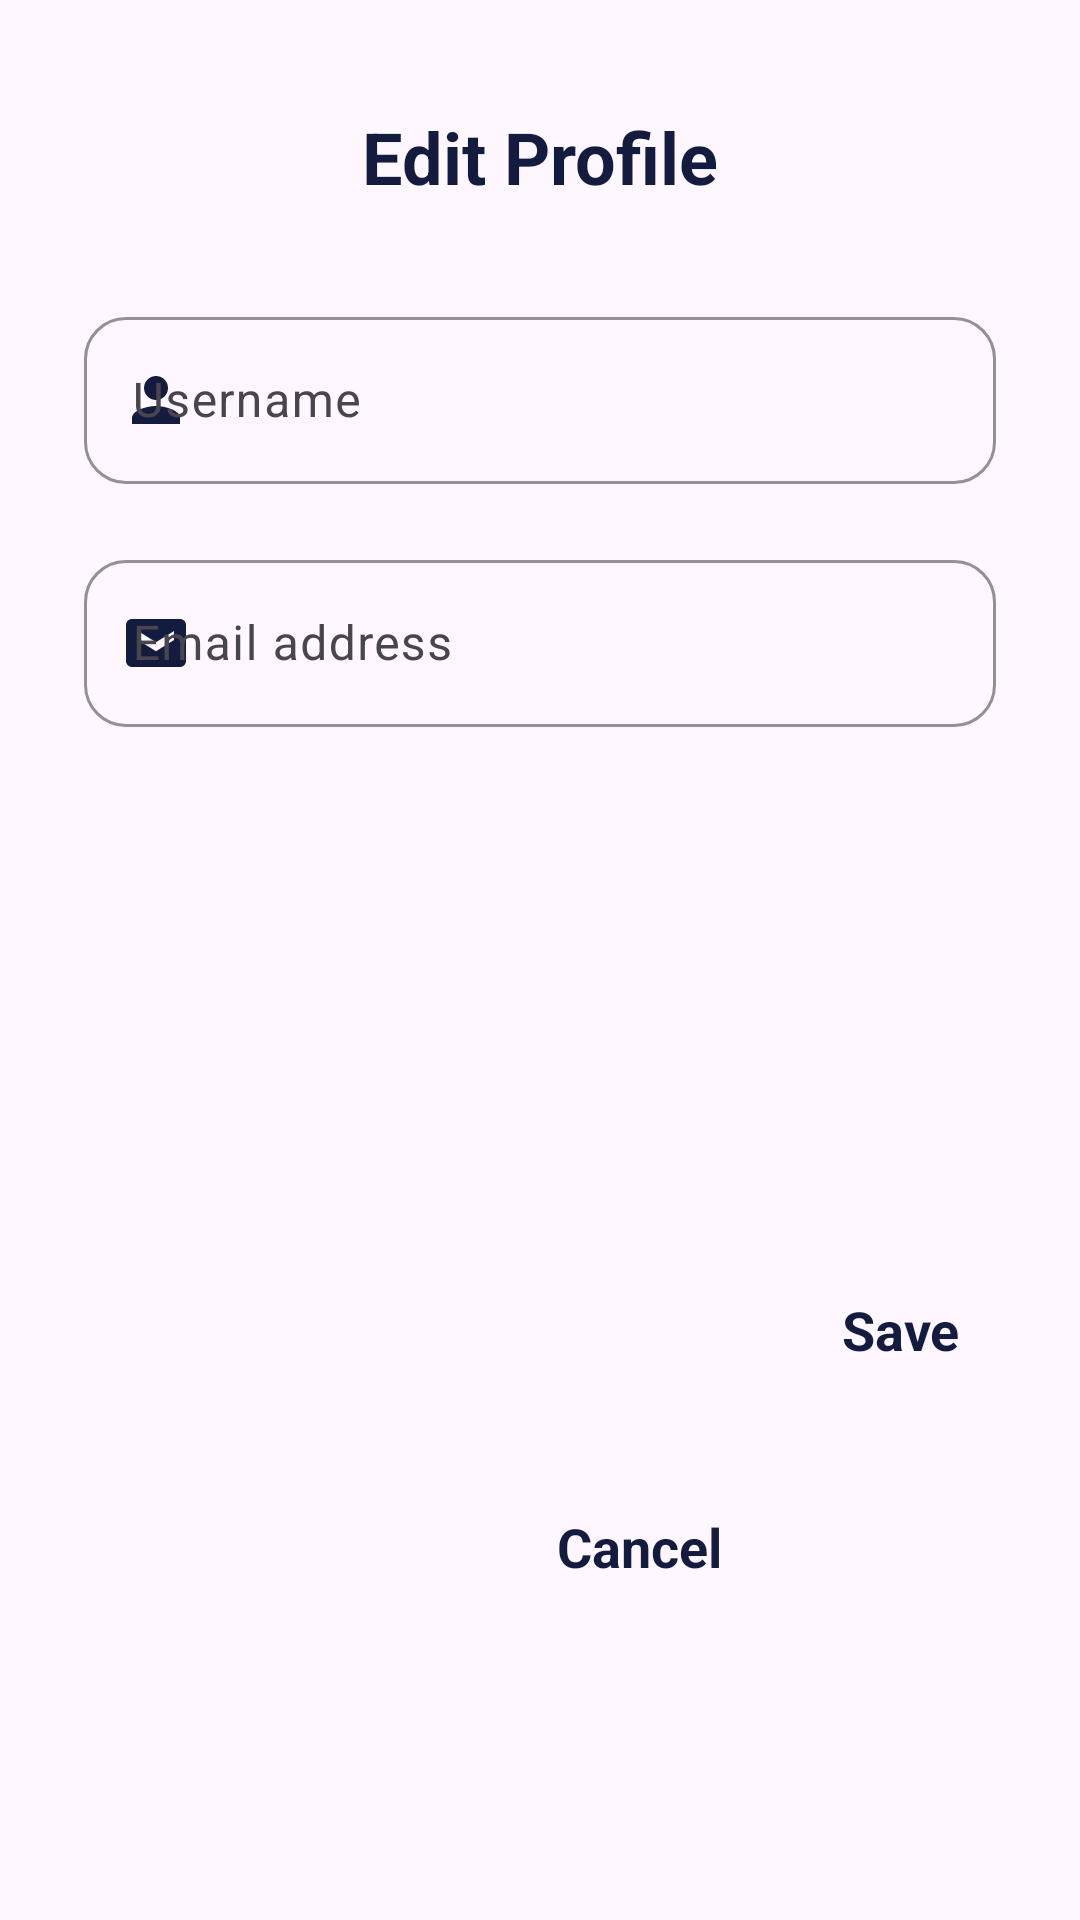

This screen was rendered from an Android layout file. Write that file and the resources it references.
<!-- AndroidManifest.xml: application theme Theme.DoMateToDo -->
<!-- res/layout/dialog_edit_profile.xml -->
<?xml version="1.0" encoding="utf-8"?>
<androidx.constraintlayout.widget.ConstraintLayout xmlns:android="http://schemas.android.com/apk/res/android"
    xmlns:app="http://schemas.android.com/apk/res-auto"
    android:layout_width="match_parent"
    android:layout_height="wrap_content"
    android:layout_gravity="center"
    android:background="@drawable/dialog_bg"
    android:padding="28dp">

    <TextView
        android:id="@+id/tv_edit_profile_title"
        android:layout_width="wrap_content"
        android:layout_height="wrap_content"
        android:layout_marginTop="8dp"
        android:text="Edit Profile"
        android:textColor="@color/login_title"
        android:textSize="24sp"
        android:textStyle="bold"
        app:layout_constraintEnd_toEndOf="parent"
        app:layout_constraintStart_toStartOf="parent"
        app:layout_constraintTop_toTopOf="parent" />

    <com.google.android.material.textfield.TextInputLayout
        android:id="@+id/til_edit_username"
        style="@style/Widget.Material3.TextInputLayout.OutlinedBox"
        android:layout_width="0dp"
        android:layout_height="wrap_content"
        android:layout_marginTop="32dp"
        android:hint="Username"
        app:boxCornerRadiusBottomEnd="14dp"
        app:boxCornerRadiusBottomStart="14dp"
        app:boxCornerRadiusTopEnd="14dp"
        app:boxCornerRadiusTopStart="14dp"
        app:boxStrokeColor="@color/login_title"
        app:hintTextColor="@color/login_title"
        app:layout_constraintEnd_toEndOf="parent"
        app:layout_constraintStart_toStartOf="parent"
        app:layout_constraintTop_toBottomOf="@id/tv_edit_profile_title"
        app:startIconDrawable="@drawable/ic_person"
        app:startIconTint="@color/login_title">

        <com.google.android.material.textfield.TextInputEditText
            android:id="@+id/et_edit_username"
            android:layout_width="match_parent"
            android:layout_height="wrap_content"
            android:inputType="text"
            android:textColor="@color/login_title" />
    </com.google.android.material.textfield.TextInputLayout>

    <com.google.android.material.textfield.TextInputLayout
        android:id="@+id/til_edit_email"
        style="@style/Widget.Material3.TextInputLayout.OutlinedBox"
        android:layout_width="0dp"
        android:layout_height="wrap_content"
        android:layout_marginTop="20dp"
        android:hint="Email address"
        app:boxCornerRadiusBottomEnd="14dp"
        app:boxCornerRadiusBottomStart="14dp"
        app:boxCornerRadiusTopEnd="14dp"
        app:boxCornerRadiusTopStart="14dp"
        app:boxStrokeColor="@color/login_title"
        app:hintTextColor="@color/login_title"
        app:layout_constraintEnd_toEndOf="parent"
        app:layout_constraintStart_toStartOf="parent"
        app:layout_constraintTop_toBottomOf="@id/til_edit_username"
        app:startIconDrawable="@drawable/ic_email"
        app:startIconTint="@color/login_title">

        <com.google.android.material.textfield.TextInputEditText
            android:id="@+id/et_edit_email"
            android:layout_width="match_parent"
            android:layout_height="wrap_content"
            android:inputType="textEmailAddress"
            android:textColor="@color/login_title" />
    </com.google.android.material.textfield.TextInputLayout>

    <TextView
        android:id="@+id/btn_edit_save"
        android:layout_width="wrap_content"
        android:layout_height="wrap_content"
        android:layout_marginTop="32dp"
        android:padding="12dp"
        android:text="Save"
        android:textColor="@color/login_title"
        android:textSize="18sp"
        android:textStyle="bold"
        app:layout_constraintBottom_toBottomOf="parent"
        app:layout_constraintEnd_toEndOf="parent"
        app:layout_constraintTop_toBottomOf="@id/til_edit_email" />

    <TextView
        android:id="@+id/btn_edit_cancel"
        android:layout_width="wrap_content"
        android:layout_height="wrap_content"
        android:layout_marginEnd="16dp"
        android:padding="12dp"
        android:text="Cancel"
        android:textColor="@color/login_title"
        android:textSize="18sp"
        android:textStyle="bold"
        app:layout_constraintBottom_toBottomOf="parent"
        app:layout_constraintEnd_toStartOf="@id/btn_edit_save"
        app:layout_constraintTop_toTopOf="@id/btn_edit_save" />

</androidx.constraintlayout.widget.ConstraintLayout>
<!-- resources referenced by this layout -->
<resources>
  <color name="login_title">#131C3F</color>
  <!-- drawable ic_email (drawable) -->
  <?xml version="1.0" encoding="utf-8"?>
  <vector xmlns:android="http://schemas.android.com/apk/res/android"
      android:width="24dp"
      android:height="24dp"
      android:viewportWidth="24"
      android:viewportHeight="24">
      <path
          android:fillColor="#131C3F"
          android:pathData="M20,4H4C2.9,4 2,4.9 2,6v12c0,1.1 0.9,2 2,2h16c1.1,0 2,-0.9 2,-2V6C22,4.9 21.1,4 20,4zM18,11l-6,3.75L6,11V8l6,3.75L18,8V11z" />
  </vector>
  <!-- drawable ic_person (drawable) -->
  <?xml version="1.0" encoding="utf-8"?>
  <vector xmlns:android="http://schemas.android.com/apk/res/android"
      android:width="24dp"
      android:height="24dp"
      android:viewportWidth="24"
      android:viewportHeight="24">
      <path
          android:fillColor="#131C3F"
          android:pathData="M12,12c2.21,0 4,-1.79 4,-4s-1.79,-4 -4,-4 -4,1.79 -4,4 1.79,4 4,4zM12,14c-2.67,0 -8,1.34 -8,4v2h16v-2c0,-2.66 -5.33,-4 -8,-4z" />
  </vector>
  <style name="Theme.DoMateToDo" parent="Base.Theme.DoMateToDo" />
  <style name="Base.Theme.DoMateToDo" parent="Theme.Material3.DayNight.NoActionBar">
          
          
      </style>
</resources>
